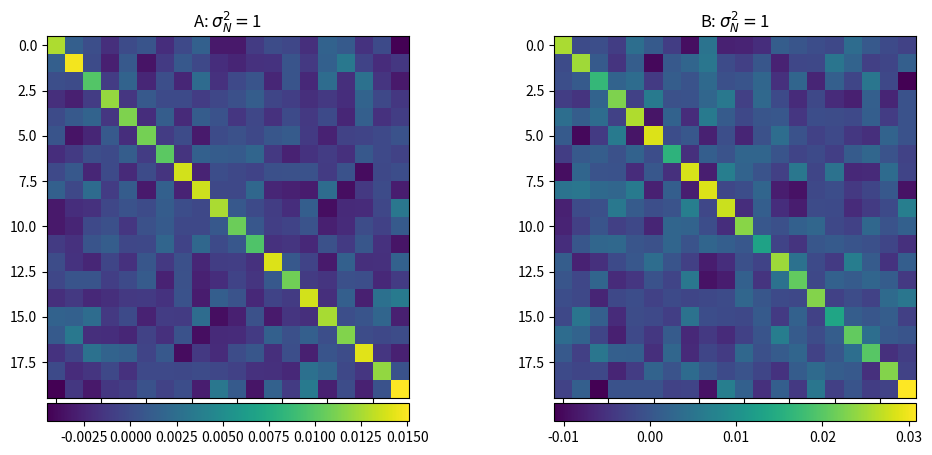

Write the Python code that produced this figure.
import numpy as np
import matplotlib.pyplot as plt
from matplotlib.pyplot import cm
from numpy import random
from numpy.linalg import inv, norm
from mpl_toolkits.axes_grid1 import make_axes_locatable

########## zad 1 + 2 #################################
N = 100
sig = 1
D = 20
mu = np.ones(D)
a = random.randint(0,10,D)
#a = [0,-2,-10,4,-8,1,-8,3,-10,1,-3,-7,5,3,-3,1,-8,2,2,-2]
#a = [-1,5,]


E = np.eye(D) * sig**2

e = random.normal(0, sig**2, N)

def gen_Z(e, b):
    Zn = []
    for i in range(len(e)):
        Zn.append(e[i] + b * e[i-1])
    return Zn

Z = gen_Z(e, 2)

Xn = random.multivariate_normal(mu, E, N)
Y = [Xn[n] @ a + Z[n] for n in range(N)]


############ zad 3 ###################################
def MNK(X,Y):
    return inv((X.transpose() @ X)) @ X.transpose() @ Y

'''
fig,axs = plt.subplots(1,3,figsize=(10,5))
sig = [3,5,10]
for i,s in enumerate(sig):
    E = np.eye(D) * s**2
    Z = random.normal(0, s**2, N)
    Xn = random.multivariate_normal(mu, E, N)
    Y = [Xn[n] @ a + Z[n] for n in range(N)]
    
    est = MNK(Xn,Y)

    axs[i].plot(a, '.', label='$a^*$')
    axs[i].plot(est, 'o', fillstyle='none', label = '$\hat{a}_N$')
    axs[i].legend()
    axs[i].set_title('$\sigma_N=${}'.format(s))

'''
########## zad 5 #####################################

def cov(X, R):
    return  inv((X.transpose() @ X)) @ X.transpose() @ R @ X @ inv((X.transpose() @ X))


def stare_cov(X):
    return sig**2 * inv((X.transpose() @ X))


ZZ = [gen_Z(random.normal(0, sig**2, N),1) for _ in range(N)]
WC = np.cov(ZZ)


fig = plt.figure(figsize=(12,5))
ax1 = fig.add_subplot(121)
im1 = ax1.imshow(stare_cov(Xn), interpolation='None')

divider = make_axes_locatable(ax1)
cax = divider.append_axes('bottom', size='5%', pad=0.05)
fig.colorbar(im1, cax=cax, orientation='horizontal')
ax1.set_title('A: $\sigma^2_N=${}'.format(sig**2))

ax2 = fig.add_subplot(122)
im2 = ax2.imshow(cov(Xn,WC), interpolation='None')

divider = make_axes_locatable(ax2)
cax = divider.append_axes('bottom', size='5%', pad=0.05)
fig.colorbar(im2, cax=cax, orientation='horizontal');
ax2.set_title('B: $\sigma^2_N=${}'.format(sig**2))

############################# Badanie zmiany B ########################
'''
sig = 1
b = 1
ZZ = [gen_Z(random.normal(0, sig**2, N),b) for _ in range(N)]
R = np.cov(ZZ)

fig = plt.figure(figsize=(12,5))

ax1 = fig.add_subplot(121)
im1 = ax1.imshow(cov(Xn,R))

divider = make_axes_locatable(ax1)
cax = divider.append_axes('bottom', size='5%', pad=0.05)
fig.colorbar(im1, cax=cax, orientation='horizontal')
ax1.set_title('A: b = {}'.format(b))


b = 3
ZZ = [gen_Z(random.normal(0, sig**2, N),b) for _ in range(N)]
R = np.cov(ZZ)
ax2 = fig.add_subplot(122)
im2 = ax2.imshow(cov(Xn,R), interpolation='None')


divider = make_axes_locatable(ax2)
cax = divider.append_axes('bottom', size='5%', pad=0.05)
fig.colorbar(im2, cax=cax, orientation='horizontal');
ax2.set_title('B: b = {}'.format(b))

b = 5
ZZ = [gen_Z(random.normal(0, sig**2, N),b) for _ in range(N)]
R = np.cov(ZZ)

fig = plt.figure(figsize=(12,5))

ax1 = fig.add_subplot(121)
im1 = ax1.imshow(cov(Xn,R))

divider = make_axes_locatable(ax1)
cax = divider.append_axes('bottom', size='5%', pad=0.05)
fig.colorbar(im1, cax=cax, orientation='horizontal')
ax1.set_title('A: b = {}'.format(b))


b = 10
ZZ = [gen_Z(random.normal(0, sig**2, N),b) for _ in range(N)]
R = np.cov(ZZ)
ax2 = fig.add_subplot(122)
im2 = ax2.imshow(cov(Xn,R), interpolation='None')


divider = make_axes_locatable(ax2)
cax = divider.append_axes('bottom', size='5%', pad=0.05)
fig.colorbar(im2, cax=cax, orientation='horizontal');
ax2.set_title('B: b = {}'.format(b))
'''
'''
########## zad 5 #####################################
def Err(a_est):
    L = len(a_est)
    return sum([norm(a_est[l] - a)**2 for l in range(L)]) / L


#plt.figure(figsize=(10,5))
fig,axs = plt.subplots(1,2,figsize=(10,5))

L = 20
a_est = []
out = []
SIG = [1,2,3,4]

for ss in SIG:
    out.clear()
    for nn in range(100,1000,10):
        a_est.clear()
        Xn = random.multivariate_normal(mu, E, nn)
        for i in range(L):
            Z = random.normal(0, ss**2, nn)
            Y = [Xn[n] @ a + Z[n] for n in range(nn)]
            a_est.append(MNK(Xn, Y))
        out.append(Err(a_est))
    axs[0].plot(list(range(100,1000,10)),out,label='$\sigma_N^2$={}'.format(ss**2))
    axs[0].grid(which='both')
    axs[0].set_xlabel('N')
    axs[0].set_ylabel('Err')
    axs[0].grid()
    axs[0].legend()
    axs[0].set_title('Zakłócenie i.i.d.')

for ss in SIG:
    out.clear()
    for nn in range(100,1000,10):
        a_est.clear()
        Xn = random.multivariate_normal(mu, E, nn)
        for i in range(L):
            e = random.normal(0, ss**2, N)
            b = 2
            Z = gen_Z(e, b)
            Y = [Xn[n] @ a + Z[n] for n in range(nn)]
            a_est.append(MNK(Xn, Y))
        out.append(Err(a_est))

    axs[1].plot(list(range(100,1000,10)),out,label='$\sigma_N^2$={}'.format(ss**2))
    axs[1].grid(which='both')
    axs[1].set_xlabel('N')
    axs[1].set_ylabel('Err')
    axs[1].grid()
    axs[1].legend()
    axs[1].set_title('Zakłócenie skorelowane - b = {}'.format(b))

'''
##################################
'''
def dod_Zn(e, ff, K):
    lamb = np.array([ff**k for k in range(K)])
    Zn = []
    pom = (np.zeros(len(lamb)))

    for i in range(len(e)):
        pom = np.insert(pom, 0, e[i])
        pom = pom[:-1]
        Zn.append(sum(lamb*pom))
    return Zn

N = 80

ZZ = [dod_Zn(random.normal(0, sig**2, N), 0.5, 15) for _ in range(1000)]
R = np.cov(np.transpose(ZZ))
print('Skorelowane: ', np.linalg.det(R))


fig = plt.figure(figsize=(10,5))

ax1 = fig.add_subplot(121)
lam = 0.1
k = 4
ZZ = [dod_Zn(random.normal(0, sig**2, N), lam, k) for _ in range(1000)]
im1 = ax1.imshow(np.cov(np.transpose(ZZ)), interpolation='None')

divider = make_axes_locatable(ax1)
cax = divider.append_axes('bottom', size='5%', pad=0.05)
fig.colorbar(im1, cax=cax, orientation='horizontal')
ax1.set_title('$\lambda$ = {}, K = {}'.format(lam, k))

ax2 = fig.add_subplot(122)
lam = 0.25
k = 8
ZZ = [dod_Zn(random.normal(0, sig**2, N), lam, k) for _ in range(1000)]
im2 = ax2.imshow(np.cov(np.transpose(ZZ)), interpolation='None')

divider = make_axes_locatable(ax2)
cax = divider.append_axes('bottom', size='5%', pad=0.05)
fig.colorbar(im2, cax=cax, orientation='horizontal')
ax2.set_title('$\lambda$ = {}, K = {}'.format(lam, k))



fig = plt.figure(figsize=(10,5))
ax1 = fig.add_subplot(121)
lam = 0.5
k = 10
ZZ = [dod_Zn(random.normal(0, sig**2, N), lam, k) for _ in range(1000)]
im1 = ax1.imshow(np.cov(np.transpose(ZZ)), interpolation='None')

divider = make_axes_locatable(ax1)
cax = divider.append_axes('bottom', size='5%', pad=0.05)
fig.colorbar(im1, cax=cax, orientation='horizontal')
ax1.set_title('$\lambda$ = {}, K = {}'.format(lam, k))

ax2 = fig.add_subplot(122)
lam = 0.98
k = 15
ZZ = [dod_Zn(random.normal(0, sig**2, N), lam, k) for _ in range(1000)]
im2 = ax2.imshow(np.cov(np.transpose(ZZ)), interpolation='None')

divider = make_axes_locatable(ax2)
cax = divider.append_axes('bottom', size='5%', pad=0.05)
fig.colorbar(im2, cax=cax, orientation='horizontal')
ax2.set_title('$\lambda$ = {}, K = {}'.format(lam, k))
'''
